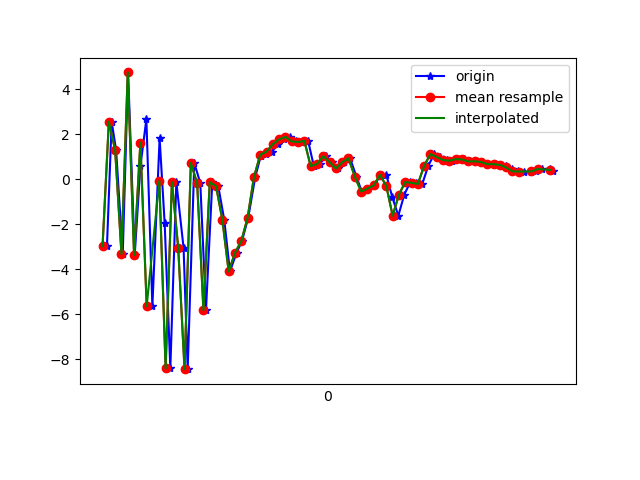

The file beside this chart, header and first rows:
1617760447294, 456083922668217, -2.9674098, 0.19839168, 5.084873
1617760447309, 456083941898987, 2.56, 1.691, -6.629
1617760447323, 456083961129757, 1.294, 0.8688, 8.891
1617760447344, 456083980360527, -3.315, 0.2868, -6.552
1617760447361, 456083999591297, 4.752, 2.196, 2.171
1617760447382, 456084018822067, -3.366, 0.5743, 4.45
1617760447400, 456084038052837, 0.5861, 2.181, -6.016
1617760447419, 456084057283607, 2.677, 4.303, 11.21
1617760447438, 456084076514377, -5.636, 4.615, 4.233
1617760447461, 456084095745147, 1.824, 8.575, 0.3883
1617760447477, 456084114975917, -1.951, 9.478, 11.63
1617760447495, 456084134206687, -8.4, 8.535, 1.397
1617760447514, 456084153437457, -0.1208, 7.502, 1.948
1617760447537, 456084172668227, -3.044, 3.55, 15.17
1617760447550, 456084191898997, -8.433, 0.2903, 0.7786
1617760447571, 456084211129767, 0.731, 0.8289, -0.8588
1617760447590, 456084230360537, -0.1663, 0.1856, 11.38
1617760447608, 456084249591307, -5.818, -1.599, 0.4791
1617760447628, 456084268822077, -0.1228, -3.077, -2.074
1617760447647, 456084288052847, -0.3021, -0.2264, 8.391
1617760447666, 456084307283617, -1.8, 2.299, -4.098
1617760447684, 456084326514387, -4.092, 4.699, -6.007
1617760447705, 456084345745157, -3.263, 7.658, -9.853
1617760447722, 456084364975927, -2.743, 7.872, -8.599
1617760447742, 456084384206697, -1.704, 5.439, -6.591
1617760447764, 456084403437467, 0.0862, 4.226, -5.346
1617760447782, 456084422668237, 1.06, 4.679, -5.362
1617760447798, 456084441899007, 1.137, 5.05, -5.407
1617760447818, 456084461129777, 1.231, 4.747, -4.991
1617760447836, 456084480360547, 1.566, 4.129, -3.704
1617760447856, 456084499591317, 1.776, 3.311, -2.576
1617760447875, 456084518822087, 1.89, 2.126, -2.035
1617760447893, 456084538052857, 1.686, 1.566, -2.797
1617760447915, 456084557283627, 1.66, 1.841, -3.25
1617760447932, 456084576514397, 1.712, 0.9053, -2.047
1617760447950, 456084595745167, 0.5892, 0.07814, -0.6554
1617760447969, 456084614975937, 0.6829, 0.5443, -1.291
1617760447988, 456084634206707, 1.03, 1.205, -1.711
1617760448009, 456084653437477, 0.7661, 0.3455, 0.1612
1617760448027, 456084672668247, 0.4837, -0.5854, 0.4817
1617760448047, 456084691899017, 0.7598, -0.4776, -1.35
1617760448065, 456084711129787, 0.937, 0.6013, -3.127
1617760448085, 456084730360557, 0.1268, 0.2527, -0.2402
1617760448102, 456084749591327, -0.5411, 0.2177, 0.9449
1617760448121, 456084768822097, -0.4061, 0.07319, -0.3692
1617760448142, 456084788052867, -0.2665, 0.2281, -0.5082
1617760448162, 456084807283637, 0.2055, 1.142, -0.1166
1617760448180, 456084826514407, 0.1961, 3.367, -0.6984
1617760448199, 456084845745177, -0.7966, 4.728, -0.4463
1617760448218, 456084864975947, -1.615, 4.623, 1.214
1617760448237, 456084884206717, -0.6758, 3.984, 2.398
1617760448256, 456084903575267, -0.1199, 3.105, 2.181
1617760448274, 456084922806037, -0.1508, 2.332, 1.613
1617760448294, 456084942036807, -0.2037, 1.713, 2.099
1617760448313, 456084961267577, 0.6047, 0.911, 2.535
1617760448332, 456084980498347, 1.127, 0.7698, 2.254
1617760448351, 456084999729117, 0.9903, 0.8846, 1.45
1617760448372, 456085018959887, 0.8563, 1.182, 0.9409
1617760448389, 456085038190657, 0.8291, 1.346, 0.6723
1617760448408, 456085057421427, 0.9012, 1.045, 0.6893
1617760448427, 456085076652197, 0.8845, 0.9107, 1.003
... 15 more rows
